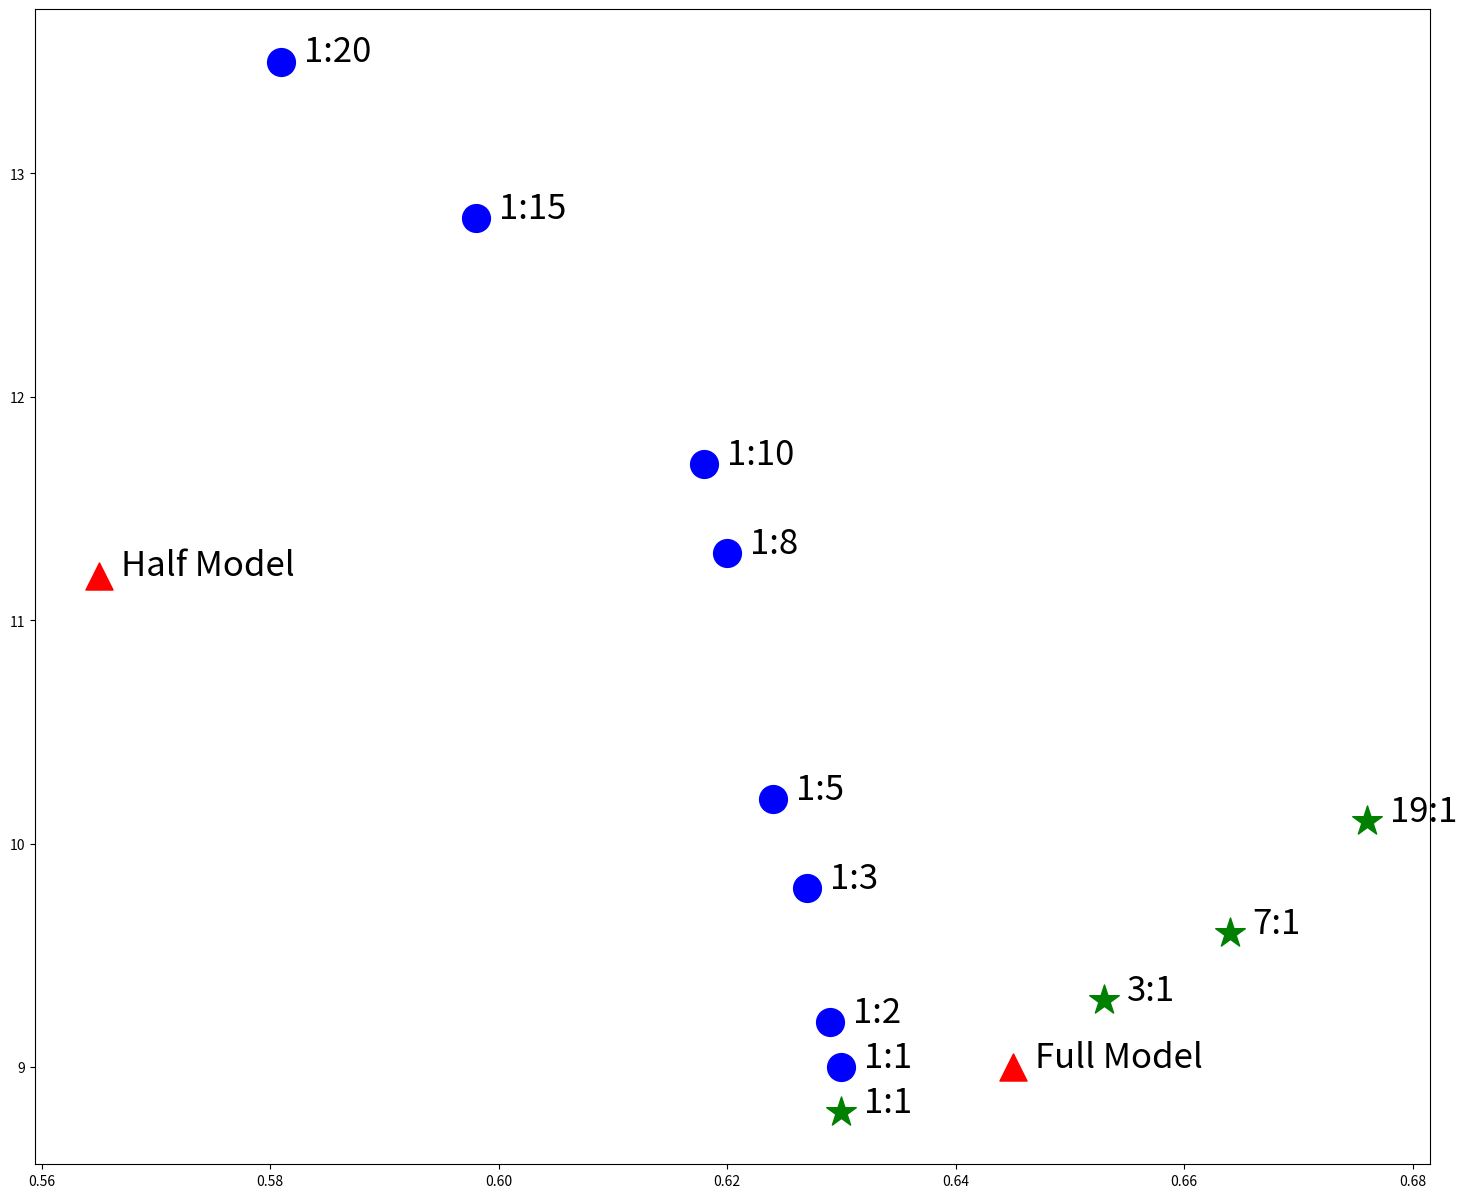

The script that saved this image:
import numpy as np
import matplotlib.pyplot as plt
import matplotlib.cm as cm

### data setting
names = ['DFF R-FCN', 'R-FCN', 'FGFA R-FCN']
dff_data = np.array([(0.581, 13.5),(0.598, 12.8),(0.618, 11.7),
           (0.62, 11.3), (0.624, 10.2), (0.627, 9.8),
           (0.629, 9.2), (0.63, 9)])
r_data = np.array([(0.565, 11.2), (0.645, 9)])
fgfa_data = np.array([(0.63, 8.8), (0.653, 9.3), (0.664, 9.6), (0.676, 10.1)])
dff_text = ['1:20', '1:15', '1:10', '1:8','1:5', '1:3', '1:2', '1:1']
r_text = ['Half Model', 'Full Model']
fgfa_text = ['1:1', '3:1', '7:1', '19:1']


### customizing materials setting

colors = ['b', 'r', 'green']
markers = ['o', '^', '*']
markersizes = [400, 380, 500]

data_list = [dff_data, r_data, fgfa_data]
text_list = [dff_text, r_text, fgfa_text]
fig, ax = plt.subplots(figsize=(18, 15))

for data_idx, (data, text_arr) in enumerate(zip(data_list, text_list)):
    ### scatter plotting
    ax.scatter(data[:, 0], data[:, 1],
               s=markersizes[data_idx],
               c=colors[data_idx],
               label=names[data_idx],
               marker=markers[data_idx])

    for text_idx, text in enumerate(text_arr):
        ax.text(data[text_idx, 0] + 0.002, data[text_idx, 1],
                text,
                fontsize=25)

plt.show()